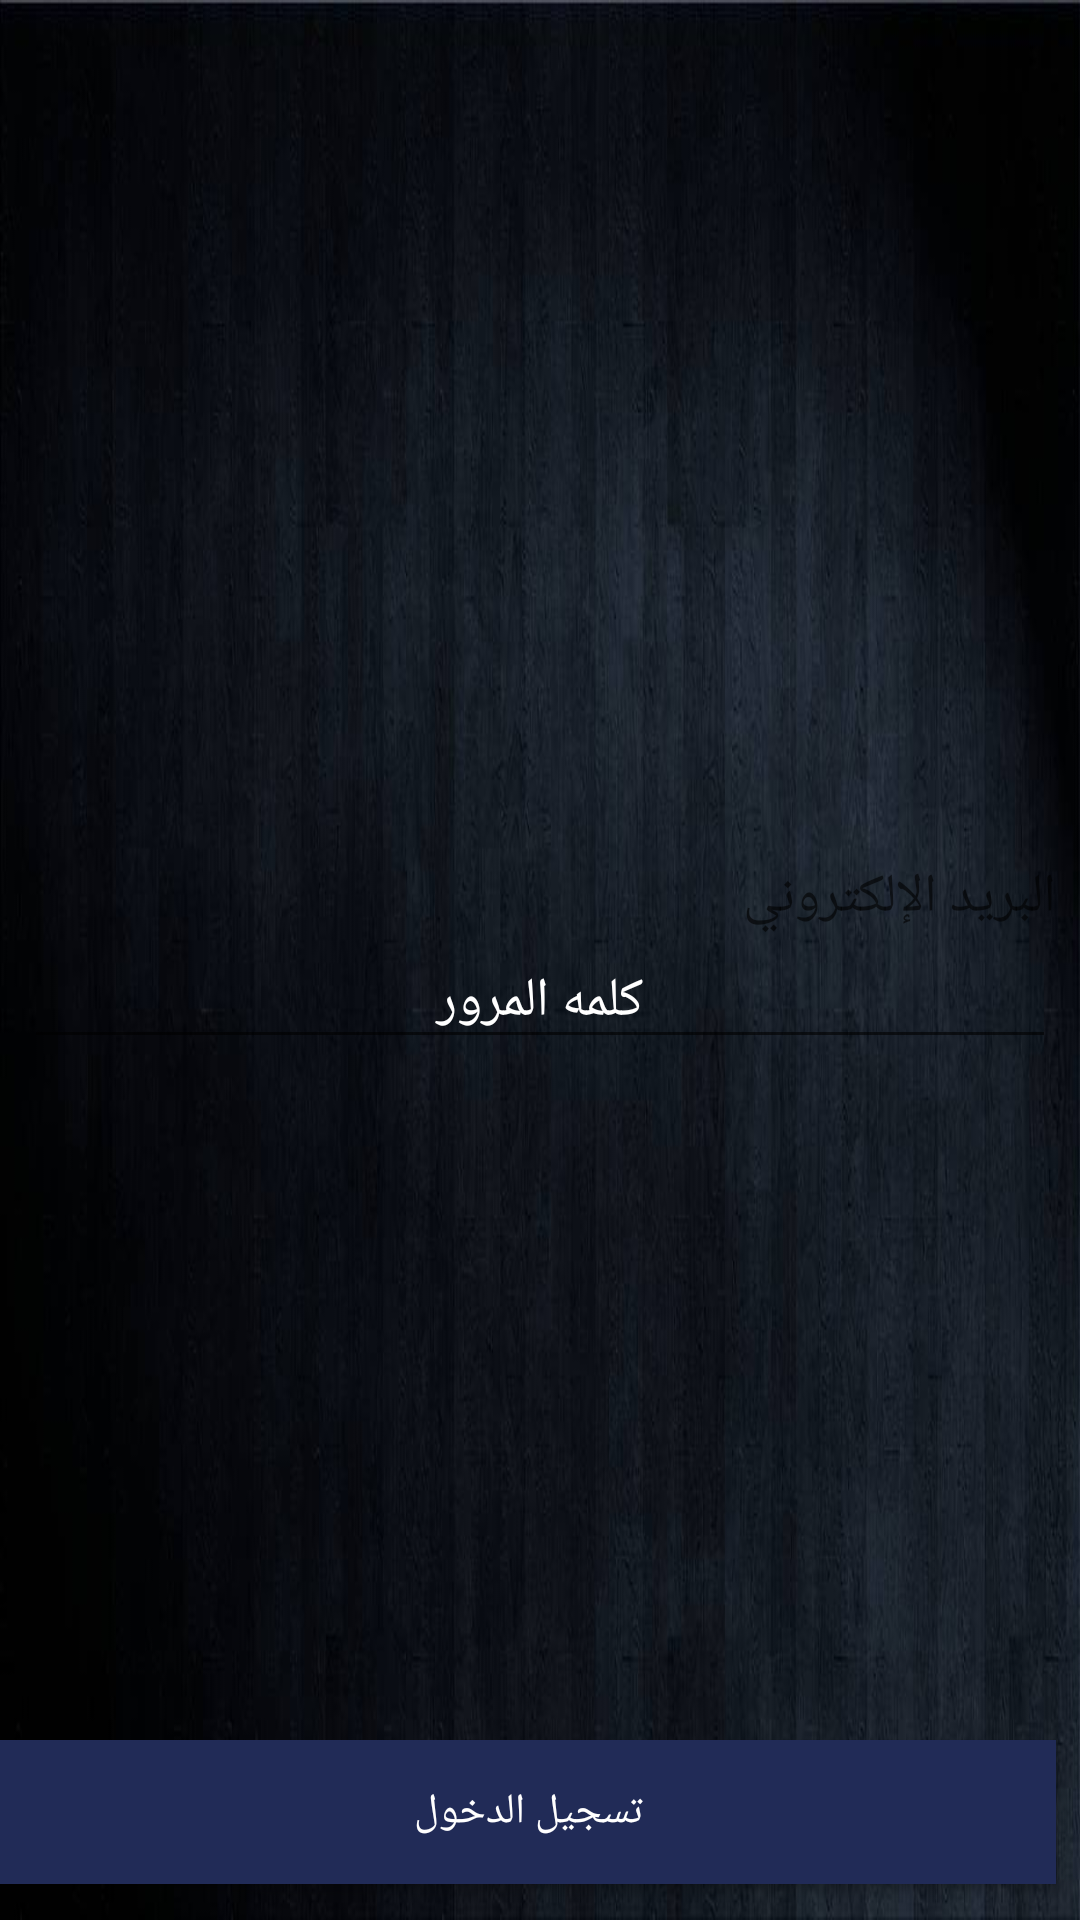

Layout XML and referenced resources for this Android screen:
<!-- AndroidManifest.xml: application theme AppTheme -->
<!-- res/layout/activity_sigin.xml -->
<?xml version="1.0" encoding="utf-8"?>
<RelativeLayout xmlns:android="http://schemas.android.com/apk/res/android"
    xmlns:app="http://schemas.android.com/apk/res-auto"
    xmlns:tools="http://schemas.android.com/tools"
    android:layout_width="match_parent"
    android:layout_height="match_parent"
    android:background="@drawable/background"
    tools:context=".SiginActivity">

    <LinearLayout
        android:layout_centerInParent="true"
        android:orientation="vertical"
        android:layout_marginLeft="8dp"
        android:layout_marginRight="8dp"
        android:layout_width="match_parent"
        android:layout_height="wrap_content">

        <EditText
            android:id="@+id/username"
            android:layout_width="match_parent"
            android:layout_height="wrap_content"
            android:inputType="textEmailAddress"
            android:hint="البريد الإلكتروني"
            android:background="@drawable/bottonshap"
            android:ems="10"
            />
        <EditText
            android:id="@+id/password"
            android:hint="كلمه المرور"
            android:layout_width="match_parent"
            android:layout_height="wrap_content"
            android:textColor="@android:color/white"
            android:textColorHint="@android:color/white"
            android:inputType="text"
            android:gravity="center"
            app:met_floatingLabel="highlight"
            app:met_baseColor="@android:color/white"
            app:met_maxCharacters="11"
            app:met_primaryColor="@android:color/white"
            app:met_singleLineEllipsis="true"
            />




    </LinearLayout>

    <Button
        android:id="@+id/singin"
        android:layout_width="match_parent"
        android:layout_height="wrap_content"
        android:layout_alignParentBottom="true"
        android:layout_marginLeft="8dp"
        android:layout_marginEnd="8dp"
        android:layout_marginRight="8dp"
        android:layout_marginBottom="12dp"
        android:width="1dp"
        android:background="@color/singin"
        android:shadowColor="@android:color/black"
        android:text="تسجيل الدخول"
        android:textColor="@android:color/white"
        tools:cornerRadius="4dp"
        tools:shadowEnabled="true"
        tools:shadowHeight="5dp" />
</RelativeLayout>
<!-- resources referenced by this layout -->
<resources>
  <color name="singin">#212B57</color>
  <!-- drawable background: jpg bitmap (drawable, 41934 bytes) -->
  <style name="AppTheme" parent="Theme.AppCompat.Light.NoActionBar">
          
          <item name="colorPrimary">@color/colorPrimary</item>
          <item name="colorPrimaryDark">@color/colorPrimaryDark</item>
          <item name="colorAccent">@color/colorAccent</item>
      </style>
  <color name="colorPrimary">#008577</color>
  <color name="colorPrimaryDark">#00574B</color>
  <color name="colorAccent">#D81B60</color>
</resources>
